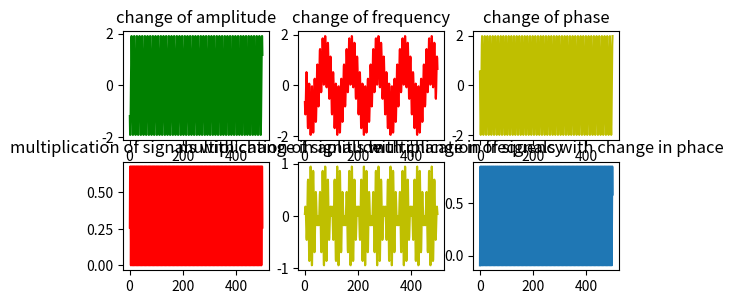

Write the Python code that produced this figure.
import numpy as np 
from matplotlib import pyplot as plt
n=np.arange(1,500)
x=1000
y=100
fs=10000
a=0.5*np.cos(2*np.pi*x/fs*n+np.pi/2)
b=1.5*np.cos(2*np.pi*x/fs*n+np.pi/2)
c=a+b
plt.subplot(331)
plt.plot(n,c,'g')
plt.title('change of amplitude')
d=np.cos(2*np.pi*x/fs*n+np.pi/2)
e=np.cos(2*np.pi*y/fs*n+np.pi/2)
f=d+e
plt.subplot(332)
plt.plot(n,f,'r')
plt.title('change of frequency')
g=np.cos(2*np.pi*x/fs*n+np.pi/4)
h=np.cos(2*np.pi*x/fs*n+np.pi/6)
i=g+h
plt.subplot(333)
plt.plot(n,i,'y')
plt.title('change of phase')
d1=0.5*np.cos(2*np.pi*x/fs*n+np.pi/2)
e1=1.5*np.cos(2*np.pi*x/fs*n+np.pi/2)
f1=d1*e1
plt.subplot(334)
plt.plot(n,f1,'r')
plt.title('multiplication of signals with change in aplitude')
g1=np.cos(2*np.pi*x/fs*n+np.pi/2)
h1=np.cos(2*np.pi*y/fs*n+np.pi/2)
i1=g1*h1
plt.subplot(335)
plt.plot(n,i1,'y')
plt.title('multiplication of signals with change in frequency')
j1=np.cos(2*np.pi*x/fs*n+np.pi/2)
k1=np.cos(2*np.pi*x/fs*n+np.pi/4)
l1=j1*k1
plt.subplot(336)
plt.plot(n,l1)
plt.title('multiplication of signals with change in phace')
plt.show()
